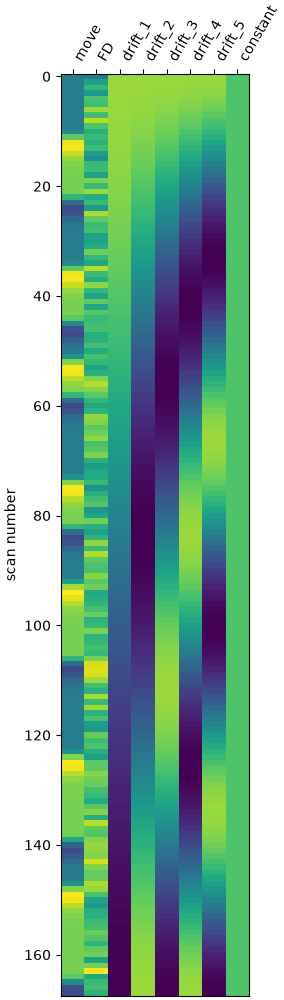

The file beside this chart, header and first rows:
move, FD, drift_1, drift_2, drift_3, drift_4, drift_5, constant
0.0, 0.0, 0.1091, 0.1091, 0.1091, 0.109, 0.109, 1.0
0.0, 0.03095, 0.1091, 0.1089, 0.1087, 0.1084, 0.108, 1.0
0.0, 0.054, 0.109, 0.1086, 0.108, 0.1072, 0.1061, 1.0
0.0, 0.02553, 0.1089, 0.1082, 0.107, 0.1054, 0.1033, 1.0
0.0, 0.06431, 0.1087, 0.1076, 0.1057, 0.103, 0.09959, 1.0
0.0, 0.0601, 0.1085, 0.1068, 0.104, 0.1, 0.095, 1.0
0.0, 0.09692, 0.1083, 0.1059, 0.1019, 0.09646, 0.08957, 1.0
0.0, 0.05993, 0.108, 0.1048, 0.09959, 0.09239, 0.08336, 1.0
0.0, 0.105, 0.1077, 0.1036, 0.09694, 0.08779, 0.07643, 1.0
6.599521187152452e-06, 0.06743, 0.1074, 0.1023, 0.09398, 0.0827, 0.06882, 1.0
0.1327, 0.04507, 0.107, 0.1008, 0.09072, 0.07715, 0.06062, 1.0
0.8792, 0.05606, 0.1066, 0.09917, 0.08718, 0.07117, 0.05188, 1.0
1.48, 0.0496, 0.1061, 0.0974, 0.08336, 0.06479, 0.04269, 1.0
1.517, 0.05905, 0.1057, 0.09549, 0.07929, 0.05805, 0.03313, 1.0
1.308, 0.03046, 0.1051, 0.09345, 0.07496, 0.05098, 0.02328, 1.0
1.13, 0.01607, 0.1046, 0.09128, 0.07039, 0.04363, 0.01323, 1.0
1.043, 0.05701, 0.104, 0.08898, 0.06561, 0.03604, 0.00306, 1.0
1.012, 0.05848, 0.1033, 0.08656, 0.06062, 0.02824, -0.007136, 1.0
1.003, 0.03363, 0.1026, 0.08402, 0.05544, 0.02028, -0.01727, 1.0
1.001, 0.08323, 0.1019, 0.08136, 0.05008, 0.01222, -0.02725, 1.0
1, 0.05571, 0.1012, 0.07858, 0.04456, 0.00408, -0.037, 1.0
0.9951, 0.09518, 0.1004, 0.0757, 0.03891, -0.00408, -0.04642, 1.0
0.6245, 0.04271, 0.09959, 0.0727, 0.03313, -0.01222, -0.05544, 1.0
-0.1877, 0.05611, 0.09874, 0.06961, 0.02725, -0.02028, -0.06397, 1.0
-0.5511, 0.02532, 0.09786, 0.06642, 0.02129, -0.02824, -0.07194, 1.0
-0.4419, 0.102, 0.09694, 0.06314, 0.01525, -0.03604, -0.07929, 1.0
-0.2255, 0.07548, 0.09598, 0.05977, 0.009171, -0.04363, -0.08594, 1.0
-0.08558, 0.0576, 0.095, 0.05631, 0.00306, -0.05098, -0.09184, 1.0
-0.02601, 0.06011, 0.09398, 0.05278, -0.00306, -0.05805, -0.09694, 1.0
-0.006635, 0.03563, 0.09292, 0.04917, -0.009171, -0.06479, -0.1012, 1.0
-0.001466, 0.0351, 0.09184, 0.04549, -0.01525, -0.07117, -0.1046, 1.0
-0.0002841, 0.04281, 0.09072, 0.04175, -0.02129, -0.07715, -0.107, 1.0
-4.579456938398267e-05, 0.07991, 0.08957, 0.03796, -0.02725, -0.0827, -0.1085, 1.0
4.180240361791557e-06, 0.05464, 0.08839, 0.0341, -0.03313, -0.08779, -0.1091, 1.0
0.1327, 0.03888, 0.08718, 0.03021, -0.03891, -0.09239, -0.1087, 1.0
0.8792, 0.1031, 0.08594, 0.02626, -0.04456, -0.09646, -0.1074, 1.0
1.48, 0.05808, 0.08467, 0.02229, -0.05008, -0.1, -0.1051, 1.0
1.517, 0.04455, 0.08336, 0.01828, -0.05544, -0.103, -0.1019, 1.0
1.308, 0.09141, 0.08203, 0.01424, -0.06062, -0.1054, -0.09786, 1.0
1.13, 0.05409, 0.08067, 0.01019, -0.06561, -0.1072, -0.09292, 1.0
1.043, 0.03488, 0.07929, 0.006118, -0.07039, -0.1084, -0.08718, 1.0
1.012, 0.07446, 0.07787, 0.00204, -0.07496, -0.109, -0.08067, 1.0
1.003, 0.03755, 0.07643, -0.00204, -0.07929, -0.109, -0.07346, 1.0
1.001, 0.06999, 0.07496, -0.006118, -0.08336, -0.1084, -0.06561, 1.0
0.8674, 0.05692, 0.07346, -0.01019, -0.08718, -0.1072, -0.05718, 1.0
0.1208, 0.0607, 0.07194, -0.01424, -0.09072, -0.1054, -0.04826, 1.0
-0.4805, 0.06299, 0.07039, -0.01828, -0.09398, -0.103, -0.03891, 1.0
-0.5174, 0.04478, 0.06882, -0.02229, -0.09694, -0.1, -0.02922, 1.0
-0.3076, 0.04738, 0.06723, -0.02626, -0.09959, -0.09646, -0.01928, 1.0
-0.1299, 0.06339, 0.06561, -0.03021, -0.1019, -0.09239, -0.009171, 1.0
-0.04237, 0.04261, 0.06397, -0.0341, -0.104, -0.08779, 0.00102, 1.0
0.2269, 0.064, 0.0623, -0.03796, -0.1057, -0.0827, 0.0112, 1.0
1.039, 0.05399, 0.06062, -0.04175, -0.107, -0.07715, 0.02129, 1.0
1.527, 0.0357, 0.05891, -0.04549, -0.108, -0.07117, 0.03118, 1.0
1.483, 0.04787, 0.05718, -0.04917, -0.1087, -0.06479, 0.04081, 1.0
1.265, 0.08635, 0.05544, -0.05278, -0.1091, -0.05805, 0.05008, 1.0
1.106, 0.103, 0.05367, -0.05631, -0.1091, -0.05098, 0.05891, 1.0
1.029, 0.08717, 0.05188, -0.05977, -0.1087, -0.04363, 0.06723, 1.0
0.6333, 0.07305, 0.05008, -0.06314, -0.108, -0.03604, 0.07496, 1.0
-0.1857, 0.0528, 0.04826, -0.06642, -0.107, -0.02824, 0.08203, 1.0
... 108 more rows
